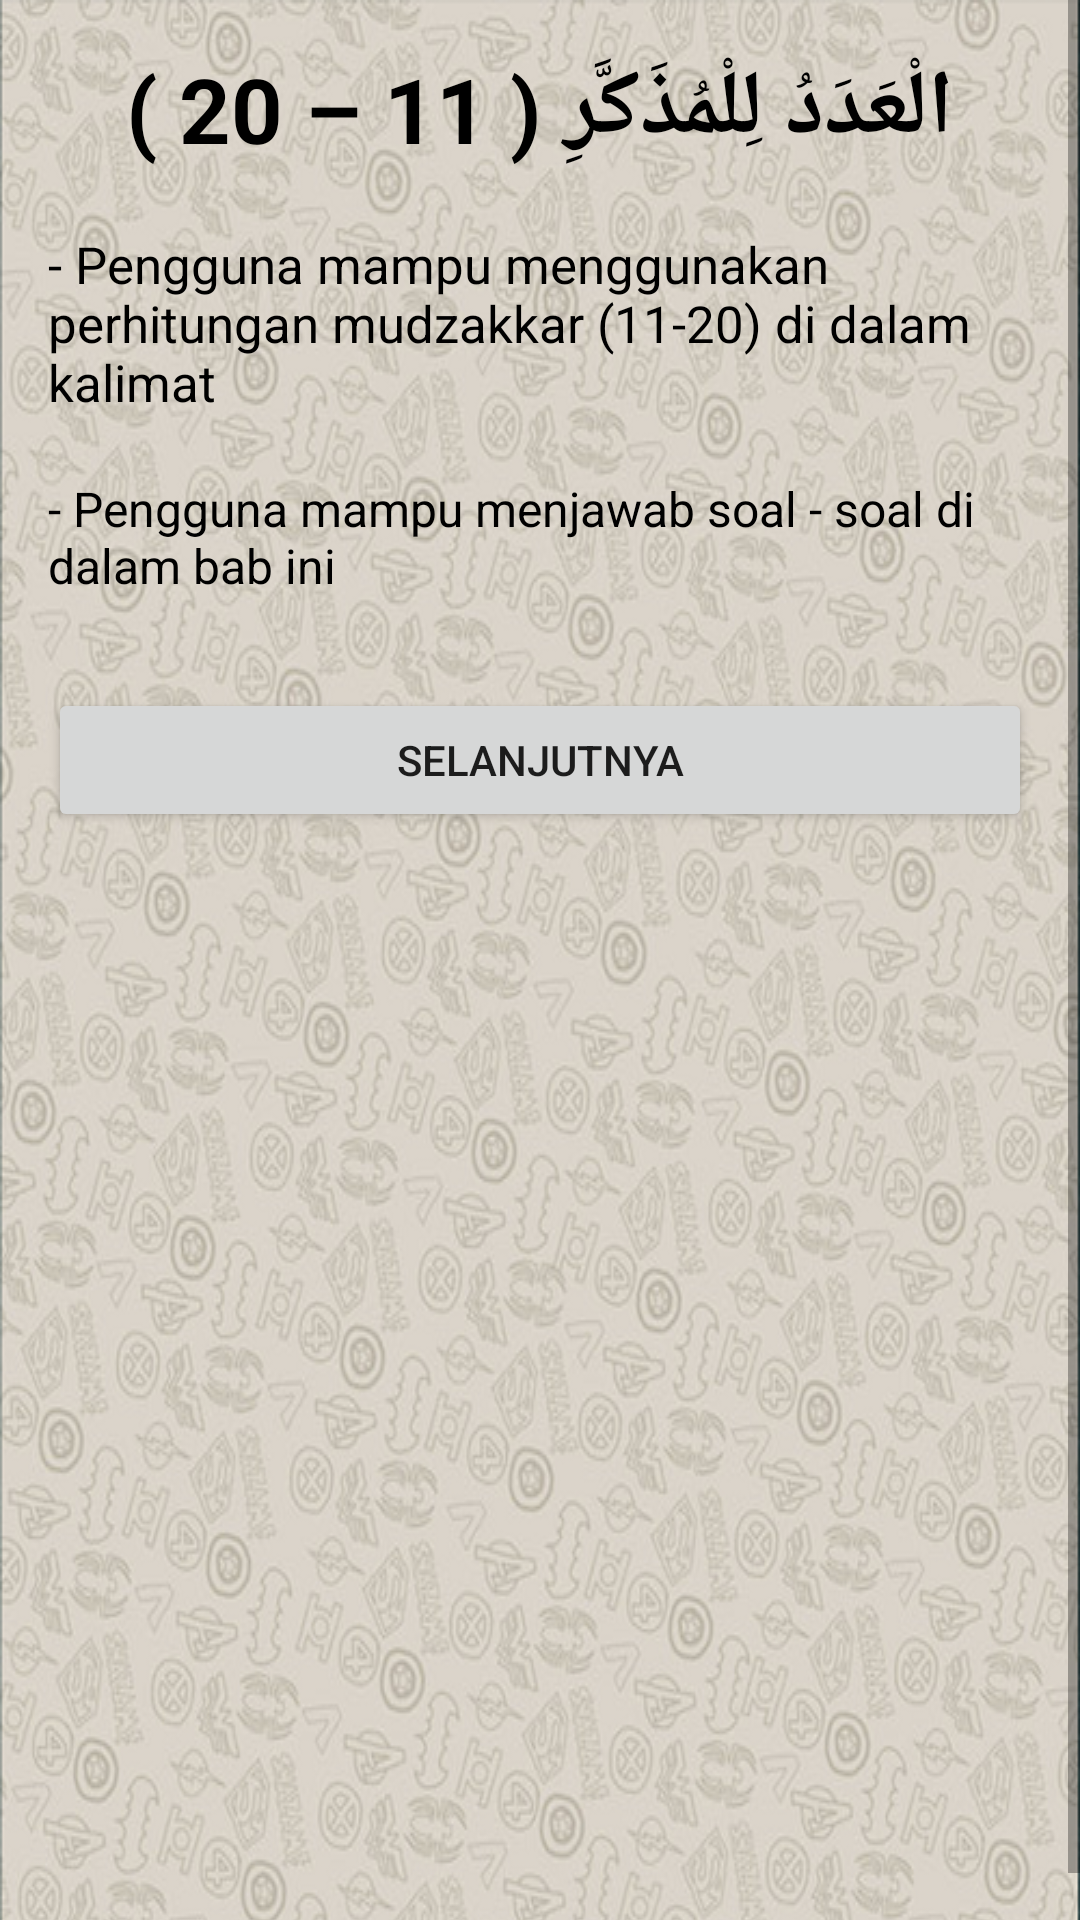

Here is an Android app screen rendered from its layout file. Give the layout XML and the strings, colors and styles it references.
<!-- AndroidManifest.xml: application theme AppTheme -->
<!-- res/layout/keterangan12.xml -->
<?xml version="1.0" encoding="utf-8"?>
<ScrollView xmlns:android="http://schemas.android.com/apk/res/android"
    xmlns:tools="http://schemas.android.com/tools"
    android:layout_width="match_parent"
    android:layout_height="wrap_content"
    tools:context="com.unida.zheezhee.tamrinlughohgontory.Keterangan12">

    <TableLayout
        android:id="@+id/tableLayout1"
        android:layout_width="match_parent"
        android:layout_height="wrap_content"
        android:background="@drawable/background2"
        android:shrinkColumns="*"
        android:stretchColumns="*">

        <TableRow
            android:id="@+id/tableRow1"
            android:layout_width="match_parent"
            android:layout_height="wrap_content"
            android:gravity="center_horizontal">

            <TextView
                android:id="@+id/textView"
                android:layout_width="match_parent"
                android:layout_height="wrap_content"
                android:layout_marginLeft="16dp"
                android:layout_marginTop="16dp"
                android:layout_marginRight="16dp"
                android:gravity="center"
                android:text="الْعَدَدُ لِلْمُذَكَّرِ ( 11 – 20 )"
                android:textColor="#000"
                android:textSize="30dp"
                android:textStyle="bold" />
        </TableRow>

        <TableRow
            android:layout_width="match_parent"
            android:layout_height="wrap_content">

            <TextView
                android:layout_width="wrap_content"
                android:layout_height="wrap_content"
                android:layout_marginLeft="16dp"
                android:layout_marginTop="20dp"
                android:layout_marginRight="16dp"
                android:text="- Pengguna mampu menggunakan perhitungan mudzakkar (11-20) di dalam kalimat"
                android:textColor="#000"
                android:textSize="17dp" />

        </TableRow>


        <TableRow
            android:layout_width="match_parent"
            android:layout_height="wrap_content">

            <TextView
                android:layout_width="wrap_content"
                android:layout_height="wrap_content"
                android:layout_marginLeft="16dp"
                android:layout_marginTop="20dp"
                android:layout_marginRight="16dp"
                android:text="- Pengguna mampu menjawab soal - soal di dalam bab ini"
                android:textColor="#000"
                android:textSize="16dp" />

        </TableRow>

        <TableRow
            android:id="@+id/tableRow4"
            android:layout_width="match_parent"
            android:layout_height="wrap_content"
            android:gravity="center_horizontal">

            <Button
                android:id="@+id/button1menuawal"
                android:layout_width="fill_parent"
                android:layout_height="wrap_content"
                android:layout_marginLeft="16dp"
                android:layout_marginTop="30dp"
                android:layout_marginRight="16dp"
                android:text="SELANJUTNYA" />
        </TableRow>
    </TableLayout>
</ScrollView>
<!-- resources referenced by this layout -->
<resources>
  <!-- drawable background2: png bitmap (drawable, 506458 bytes) -->
</resources>
